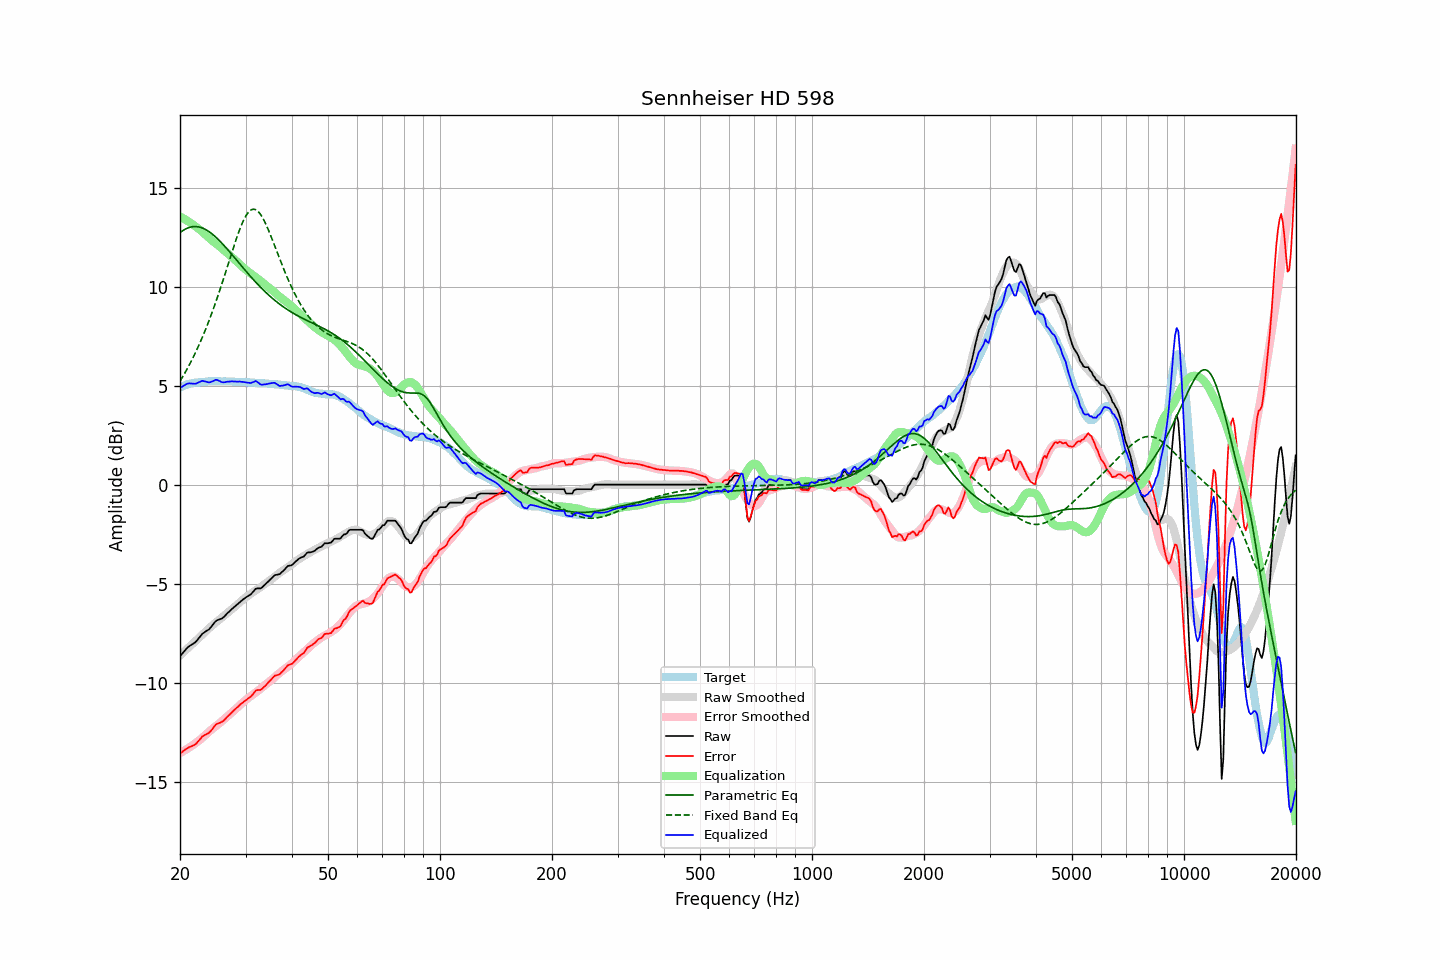

Data behind this chart, as committed beside it:
frequency, raw, error, smoothed, error_smoothed, equalization, parametric_eq, fixed_band_eq, equalized_raw, equalized_smoothed, target
20.00, -8.65, -13.56, -8.61, -13.54, 13.54, 12.73, 5.23, 4.89, 4.93, 4.91
20.20, -8.56, -13.51, -8.54, -13.50, 13.50, 12.79, 5.36, 4.94, 4.96, 4.95
20.40, -8.46, -13.44, -8.46, -13.45, 13.45, 12.84, 5.50, 4.99, 4.99, 4.98
20.61, -8.37, -13.38, -8.39, -13.40, 13.40, 12.89, 5.64, 5.03, 5.01, 5.01
20.81, -8.27, -13.32, -8.31, -13.35, 13.35, 12.93, 5.78, 5.08, 5.04, 5.05
21.02, -8.19, -13.28, -8.24, -13.30, 13.30, 12.97, 5.93, 5.11, 5.06, 5.09
21.23, -8.13, -13.23, -8.16, -13.25, 13.25, 13.00, 6.09, 5.12, 5.09, 5.10
21.44, -8.08, -13.20, -8.09, -13.20, 13.20, 13.02, 6.24, 5.11, 5.11, 5.12
21.66, -8.03, -13.17, -8.01, -13.14, 13.14, 13.03, 6.40, 5.11, 5.12, 5.14
21.87, -7.98, -13.13, -7.94, -13.08, 13.08, 13.04, 6.57, 5.10, 5.14, 5.15
22.09, -7.91, -13.08, -7.86, -13.02, 13.02, 13.03, 6.74, 5.11, 5.16, 5.17
22.31, -7.81, -12.98, -7.79, -12.96, 12.96, 13.03, 6.91, 5.15, 5.17, 5.17
22.54, -7.71, -12.89, -7.72, -12.90, 12.90, 13.01, 7.09, 5.18, 5.18, 5.18
22.76, -7.61, -12.80, -7.64, -12.83, 12.83, 12.99, 7.28, 5.22, 5.19, 5.18
22.99, -7.51, -12.70, -7.56, -12.76, 12.76, 12.96, 7.47, 5.25, 5.20, 5.18
23.22, -7.46, -12.65, -7.48, -12.69, 12.69, 12.92, 7.66, 5.23, 5.20, 5.19
23.45, -7.40, -12.60, -7.40, -12.61, 12.61, 12.88, 7.86, 5.21, 5.21, 5.20
23.69, -7.35, -12.56, -7.32, -12.54, 12.54, 12.84, 8.06, 5.19, 5.21, 5.21
23.92, -7.30, -12.52, -7.25, -12.47, 12.47, 12.78, 8.27, 5.16, 5.22, 5.22
24.16, -7.21, -12.44, -7.17, -12.39, 12.39, 12.72, 8.49, 5.18, 5.22, 5.23
24.40, -7.11, -12.35, -7.10, -12.33, 12.33, 12.66, 8.71, 5.22, 5.22, 5.24
24.65, -7.01, -12.24, -7.04, -12.26, 12.26, 12.59, 8.93, 5.25, 5.22, 5.23
24.89, -6.90, -12.13, -6.97, -12.20, 12.20, 12.52, 9.16, 5.30, 5.23, 5.23
25.14, -6.84, -12.07, -6.91, -12.14, 12.14, 12.45, 9.40, 5.29, 5.23, 5.23
25.39, -6.81, -12.04, -6.84, -12.07, 12.07, 12.37, 9.64, 5.26, 5.23, 5.23
25.65, -6.78, -12.01, -6.78, -12.00, 12.00, 12.29, 9.88, 5.22, 5.23, 5.22
25.91, -6.75, -11.97, -6.71, -11.93, 11.93, 12.20, 10.13, 5.18, 5.23, 5.21
26.16, -6.69, -11.91, -6.64, -11.86, 11.86, 12.11, 10.38, 5.17, 5.22, 5.22
26.43, -6.61, -11.83, -6.57, -11.79, 11.79, 12.02, 10.64, 5.18, 5.22, 5.22
26.69, -6.52, -11.74, -6.50, -11.72, 11.72, 11.93, 10.89, 5.20, 5.22, 5.22
26.96, -6.44, -11.66, -6.44, -11.65, 11.65, 11.84, 11.15, 5.21, 5.21, 5.22
27.23, -6.37, -11.59, -6.37, -11.58, 11.58, 11.75, 11.41, 5.21, 5.21, 5.22
27.50, -6.29, -11.51, -6.30, -11.51, 11.51, 11.65, 11.66, 5.22, 5.21, 5.22
27.77, -6.22, -11.42, -6.23, -11.44, 11.44, 11.55, 11.91, 5.22, 5.21, 5.20
28.05, -6.15, -11.35, -6.16, -11.37, 11.37, 11.46, 12.16, 5.21, 5.21, 5.20
28.33, -6.08, -11.27, -6.09, -11.29, 11.29, 11.36, 12.40, 5.21, 5.20, 5.19
28.62, -6.01, -11.21, -6.02, -11.22, 11.22, 11.26, 12.64, 5.21, 5.20, 5.20
28.90, -5.93, -11.13, -5.95, -11.14, 11.14, 11.17, 12.86, 5.21, 5.20, 5.20
29.19, -5.87, -11.06, -5.88, -11.07, 11.07, 11.07, 13.07, 5.20, 5.19, 5.19
29.48, -5.80, -10.99, -5.81, -10.99, 10.99, 10.97, 13.26, 5.19, 5.19, 5.19
29.78, -5.74, -10.93, -5.74, -10.92, 10.92, 10.88, 13.43, 5.18, 5.18, 5.19
30.08, -5.68, -10.87, -5.68, -10.86, 10.86, 10.78, 13.58, 5.17, 5.18, 5.19
30.38, -5.63, -10.81, -5.61, -10.79, 10.79, 10.69, 13.70, 5.16, 5.18, 5.18
30.68, -5.58, -10.76, -5.56, -10.73, 10.73, 10.60, 13.80, 5.15, 5.17, 5.18
30.99, -5.53, -10.70, -5.50, -10.67, 10.67, 10.50, 13.86, 5.14, 5.17, 5.16
31.30, -5.44, -10.60, -5.45, -10.61, 10.61, 10.41, 13.90, 5.17, 5.16, 5.16
31.61, -5.35, -10.51, -5.40, -10.55, 10.55, 10.32, 13.91, 5.20, 5.15, 5.16
31.93, -5.25, -10.40, -5.34, -10.49, 10.49, 10.24, 13.89, 5.24, 5.15, 5.15
32.24, -5.23, -10.36, -5.29, -10.43, 10.43, 10.15, 13.84, 5.20, 5.14, 5.13
32.57, -5.23, -10.36, -5.23, -10.37, 10.37, 10.07, 13.76, 5.14, 5.14, 5.13
32.89, -5.23, -10.36, -5.17, -10.30, 10.30, 9.98, 13.66, 5.07, 5.13, 5.13
33.22, -5.18, -10.31, -5.11, -10.23, 10.23, 9.90, 13.53, 5.05, 5.12, 5.12
33.55, -5.10, -10.22, -5.05, -10.17, 10.17, 9.82, 13.39, 5.06, 5.12, 5.12
33.89, -5.03, -10.15, -4.99, -10.10, 10.10, 9.74, 13.23, 5.07, 5.11, 5.12
34.23, -4.95, -10.07, -4.93, -10.04, 10.04, 9.66, 13.05, 5.09, 5.11, 5.11
34.57, -4.87, -9.97, -4.87, -9.98, 9.98, 9.59, 12.86, 5.11, 5.10, 5.10
34.92, -4.79, -9.89, -4.82, -9.92, 9.92, 9.52, 12.66, 5.12, 5.10, 5.10
35.27, -4.71, -9.81, -4.76, -9.85, 9.85, 9.45, 12.46, 5.14, 5.09, 5.09
35.62, -4.63, -9.71, -4.70, -9.78, 9.78, 9.38, 12.25, 5.15, 5.08, 5.08
35.97, -4.56, -9.64, -4.63, -9.71, 9.71, 9.31, 12.04, 5.14, 5.08, 5.08
... 635 more rows
